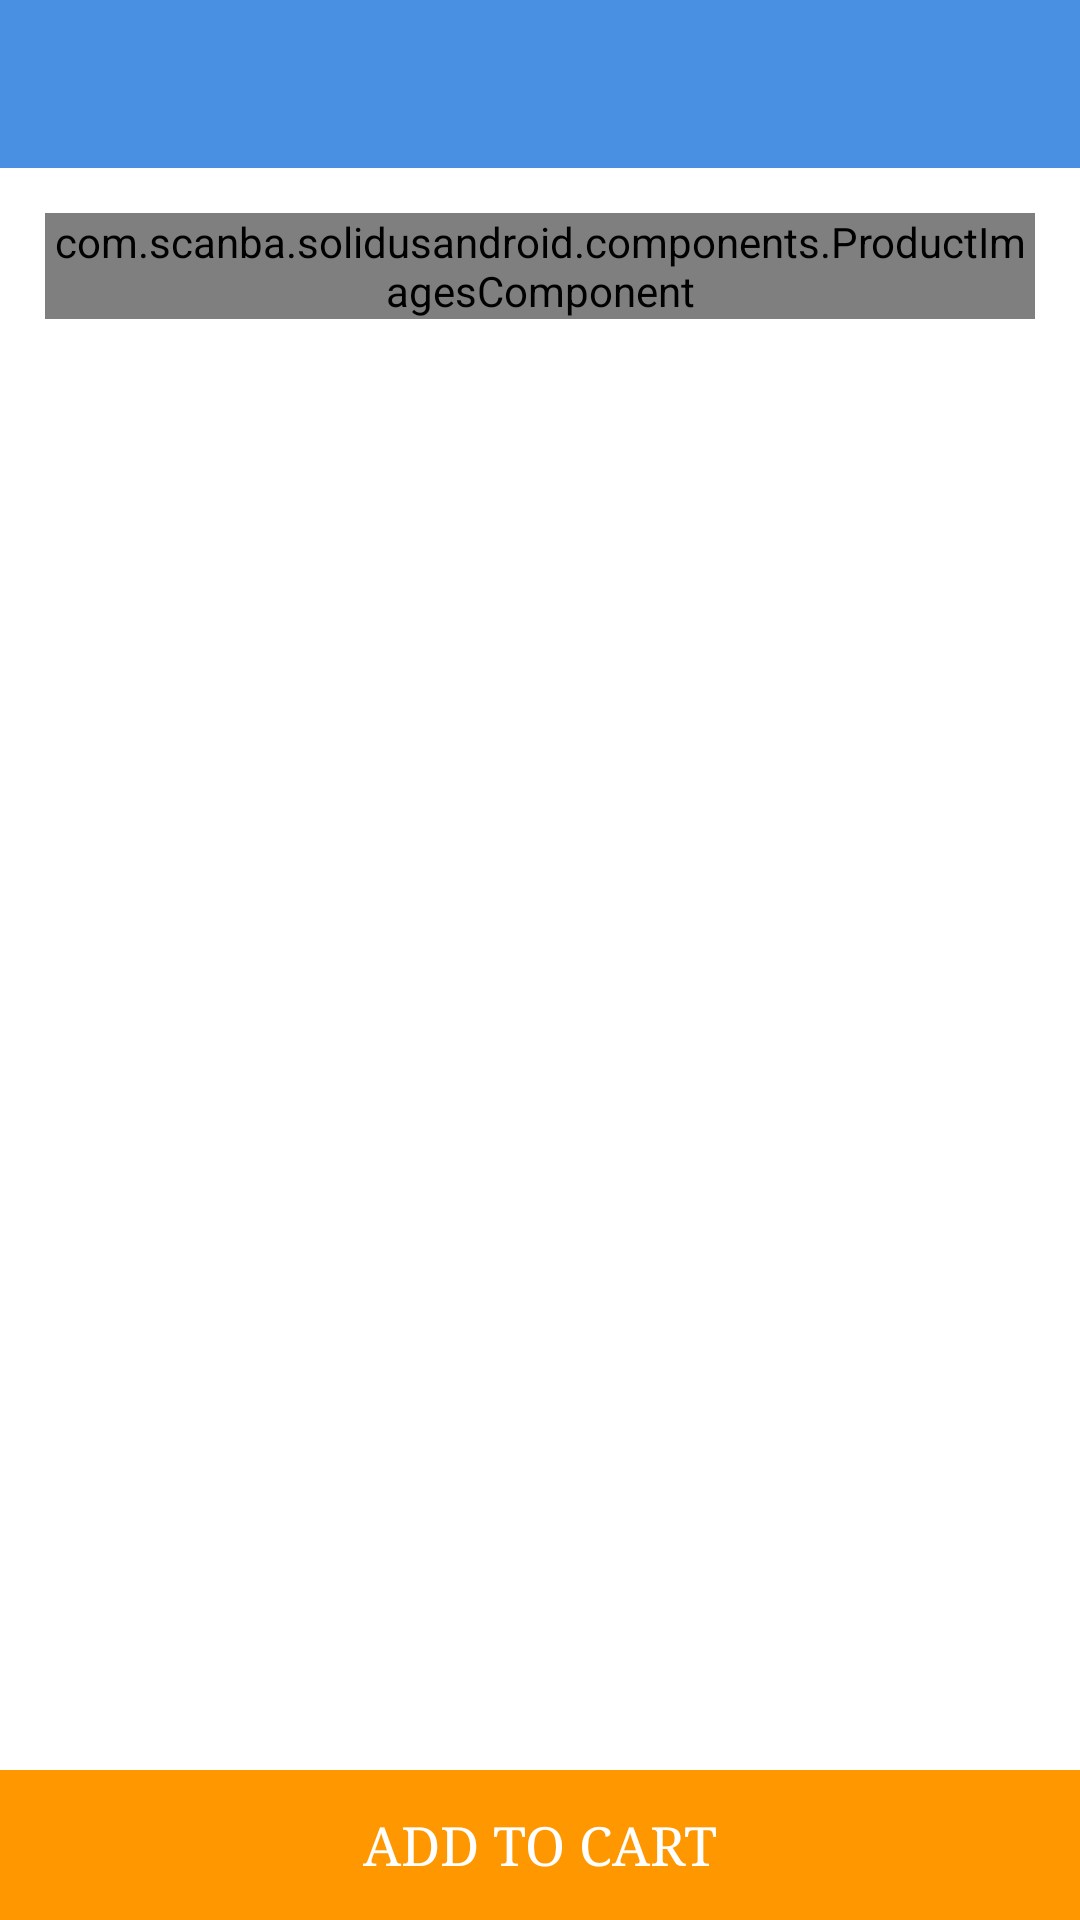

The Android layout XML behind this screen, and the referenced resources:
<!-- AndroidManifest.xml: application theme AppTheme -->
<!-- res/layout/activity_product_details.xml -->
<?xml version="1.0" encoding="utf-8"?>
<RelativeLayout xmlns:android="http://schemas.android.com/apk/res/android"
    xmlns:tools="http://schemas.android.com/tools"
    android:id="@+id/product_container"
    android:layout_width="match_parent"
    android:layout_height="match_parent"
    android:background="@android:color/white"

    tools:context="com.scanba.solidusandroid.activities.ProductDetailsActivity">

    <include
        android:id="@+id/toolbar_layout"
        layout="@layout/toolbar" />

    <ScrollView
        android:layout_width="match_parent"
        android:layout_height="wrap_content"
        android:layout_below="@id/toolbar_layout"
        android:layout_marginBottom="50dp">

        <LinearLayout
            android:layout_width="match_parent"
            android:layout_height="wrap_content"
            android:orientation="vertical"
            android:padding="15dp">

            <com.scanba.solidusandroid.components.ProductImagesComponent
                android:id="@+id/product_images_container"
                android:layout_width="match_parent"
                android:layout_height="wrap_content"></com.scanba.solidusandroid.components.ProductImagesComponent>

            <TextView
                android:id="@+id/product_name"
                android:layout_width="wrap_content"
                android:layout_height="wrap_content"
                android:layout_gravity="center_horizontal"
                android:layout_marginTop="10dp"
                android:textSize="20sp"
                android:typeface="serif" />

            <TextView
                android:id="@+id/product_price"
                android:layout_width="wrap_content"
                android:layout_height="wrap_content"
                android:layout_gravity="center_horizontal"
                android:layout_marginTop="10dp"
                android:textSize="16sp"
                android:textStyle="bold"
                android:typeface="serif" />

            <TextView
                android:id="@+id/product_description"
                android:layout_width="wrap_content"
                android:layout_height="wrap_content"
                android:layout_marginTop="10dp"
                android:textSize="14sp" />
        </LinearLayout>
    </ScrollView>

    <FrameLayout
        android:layout_width="match_parent"
        android:layout_height="50dp"
        android:layout_alignParentBottom="true"
        android:background="@color/googleYellow">

        <TextView
            android:layout_width="wrap_content"
            android:layout_height="wrap_content"
            android:layout_gravity="center"
            android:text="ADD TO CART"
            android:textColor="@android:color/white"
            android:textSize="18sp"
            android:typeface="serif" />
    </FrameLayout>
</RelativeLayout>
<!-- res/layout/toolbar.xml (included above) -->
<?xml version="1.0" encoding="utf-8"?>
<android.support.design.widget.CoordinatorLayout xmlns:android="http://schemas.android.com/apk/res/android"
    xmlns:app="http://schemas.android.com/apk/res-auto"
    android:layout_width="match_parent"
    android:layout_height="wrap_content">

    <android.support.design.widget.AppBarLayout
        android:layout_width="match_parent"
        android:layout_height="wrap_content">

        <android.support.v7.widget.Toolbar
            android:id="@+id/toolbar"
            android:layout_width="match_parent"
            android:layout_height="wrap_content"
            app:theme="@style/ThemeOverlay.AppCompat.Dark.ActionBar"
            app:titleTextAppearance="@style/Toolbar.TitleText"></android.support.v7.widget.Toolbar>
    </android.support.design.widget.AppBarLayout>

</android.support.design.widget.CoordinatorLayout>
<!-- resources referenced by this layout -->
<resources>
  <color name="googleYellow">#FF9800</color>
  <style name="Toolbar.TitleText" parent="TextAppearance.Widget.AppCompat.Toolbar.Title">
          <item name="android:textSize">14sp</item>
      </style>
  <style name="AppTheme" parent="Theme.AppCompat.Light.NoActionBar">
          
          <item name="colorPrimary">@color/googleBlue</item>
          <item name="colorPrimaryDark">@color/colorPrimaryDark</item>
          <item name="colorAccent">@color/colorPrimaryDark</item>
      </style>
  <color name="googleBlue">#4A90E2</color>
  <color name="colorPrimaryDark">#1D60AF</color>
</resources>
